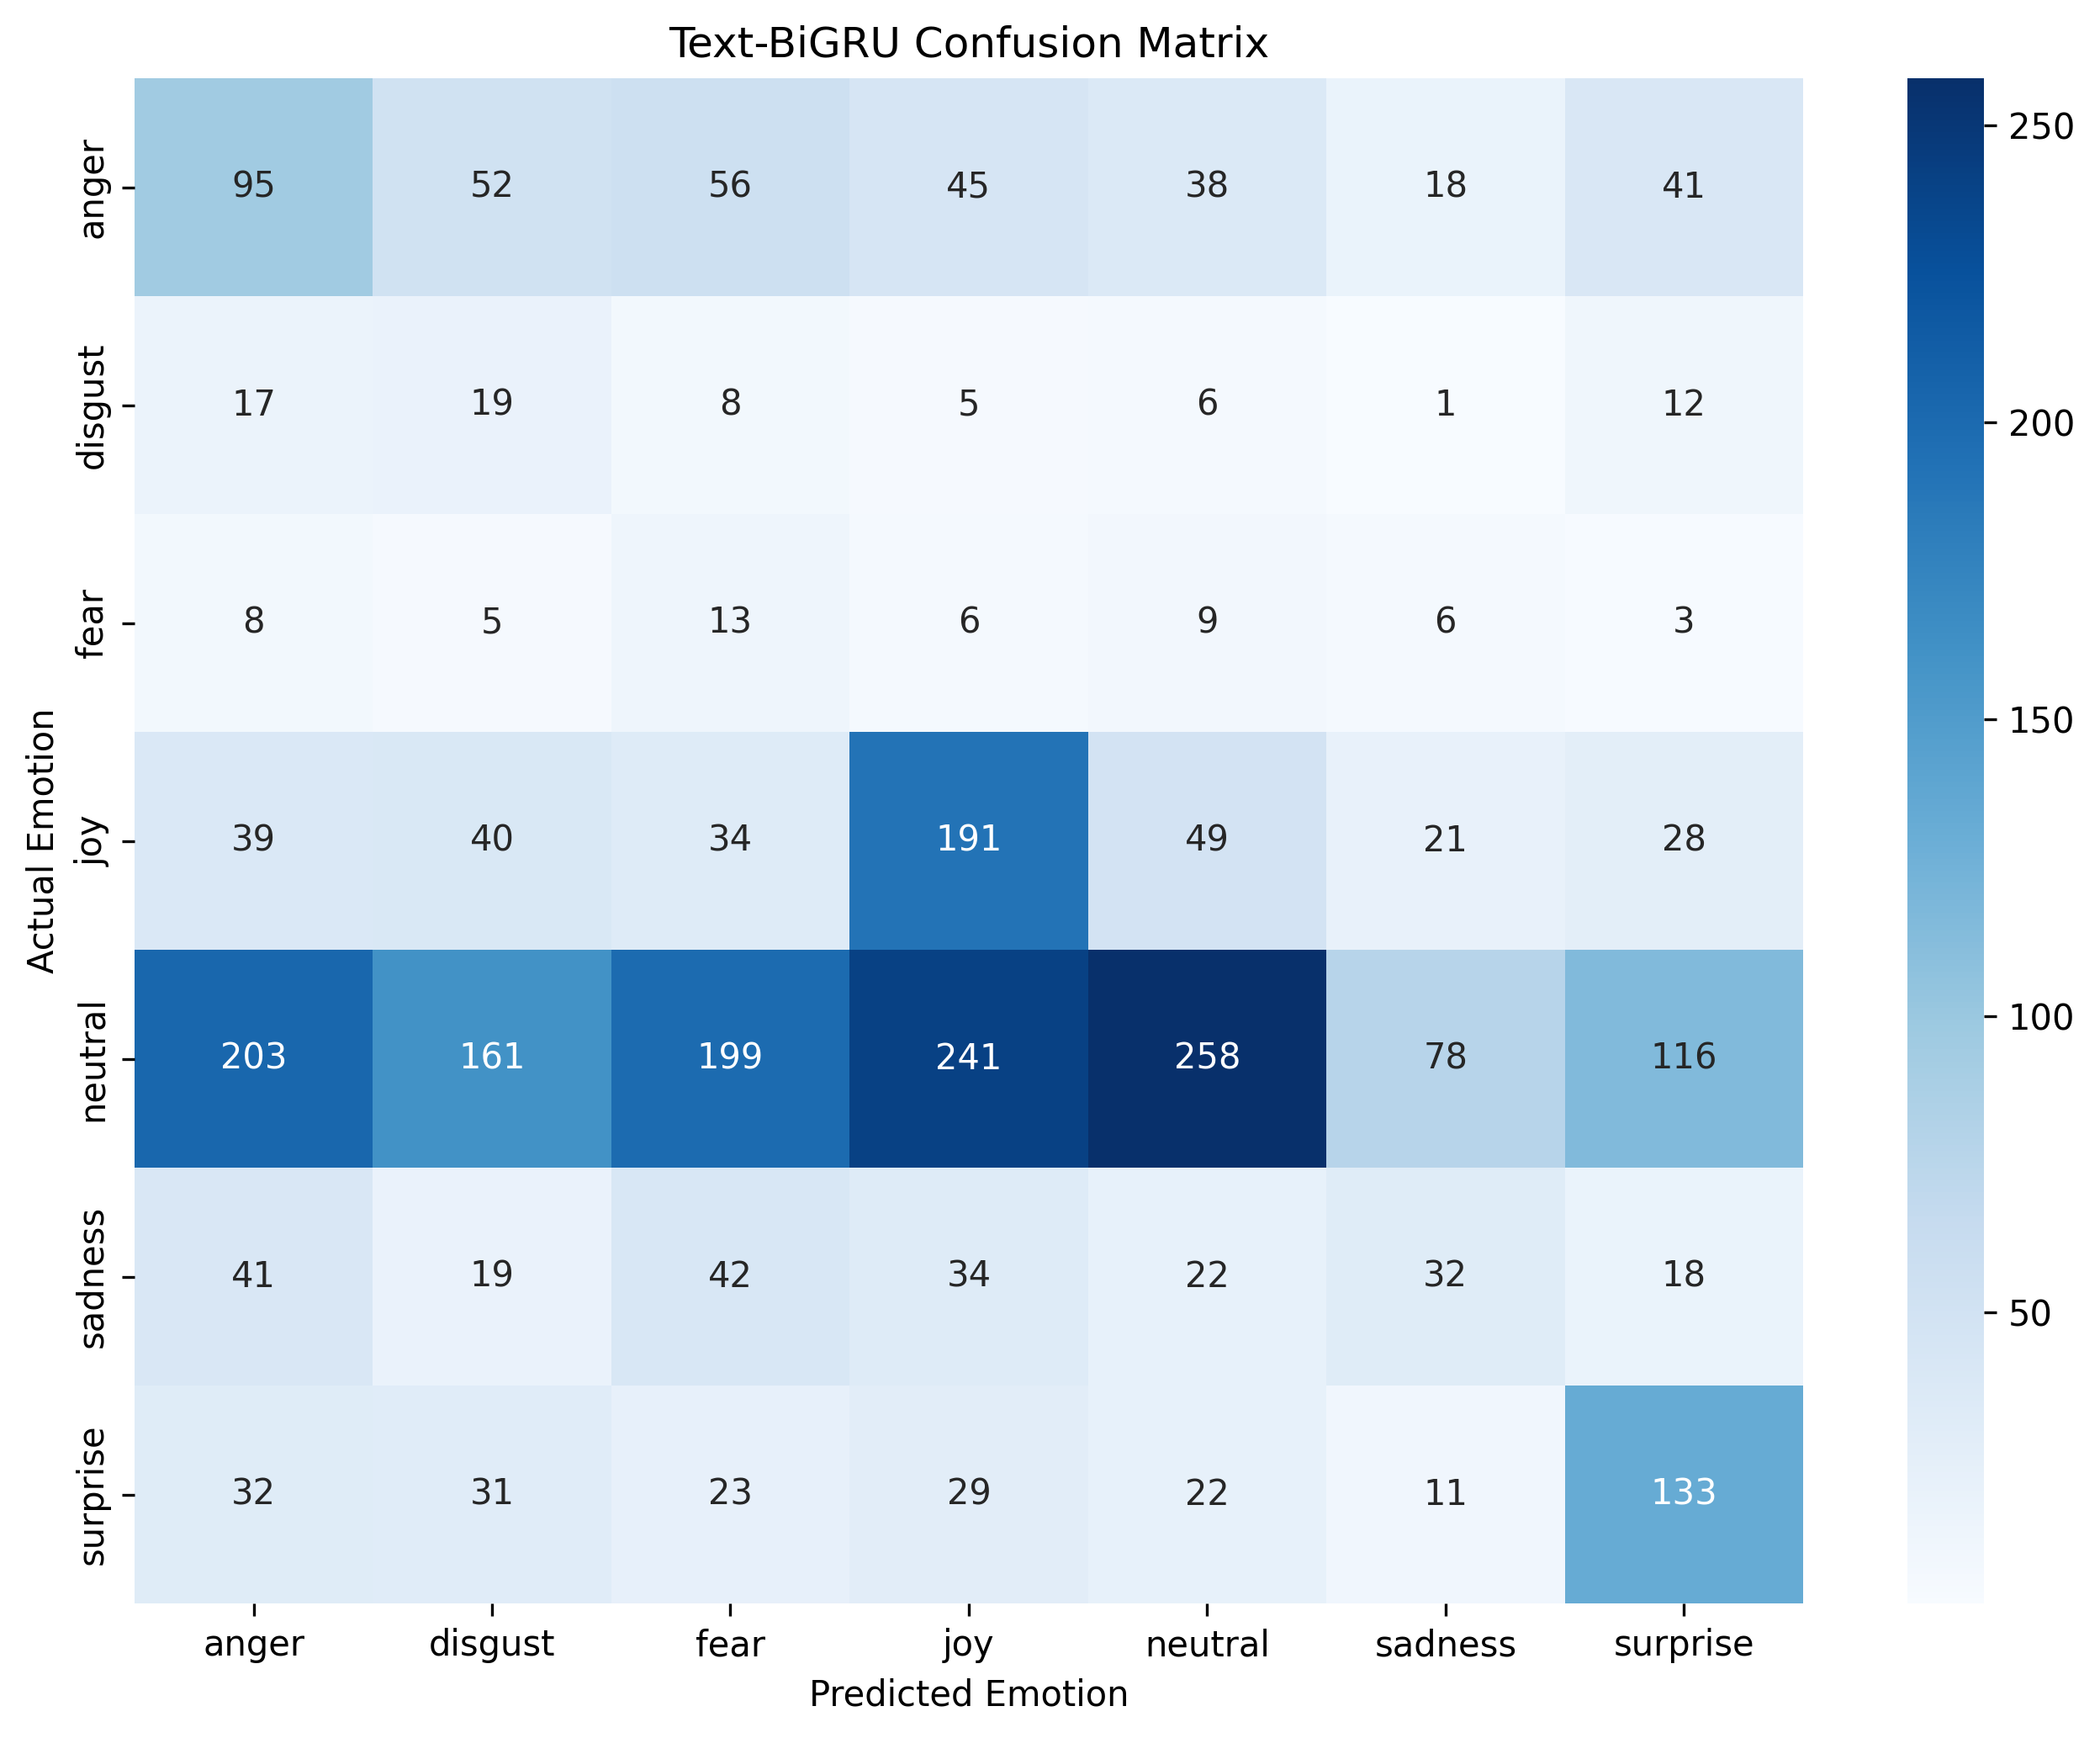

Values plotted in this chart, from the file beside it:
, anger, disgust, fear, joy, neutral, sadness, surprise
anger, 95, 52, 56, 45, 38, 18, 41
disgust, 17, 19, 8, 5, 6, 1, 12
fear, 8, 5, 13, 6, 9, 6, 3
joy, 39, 40, 34, 191, 49, 21, 28
neutral, 203, 161, 199, 241, 258, 78, 116
sadness, 41, 19, 42, 34, 22, 32, 18
surprise, 32, 31, 23, 29, 22, 11, 133
